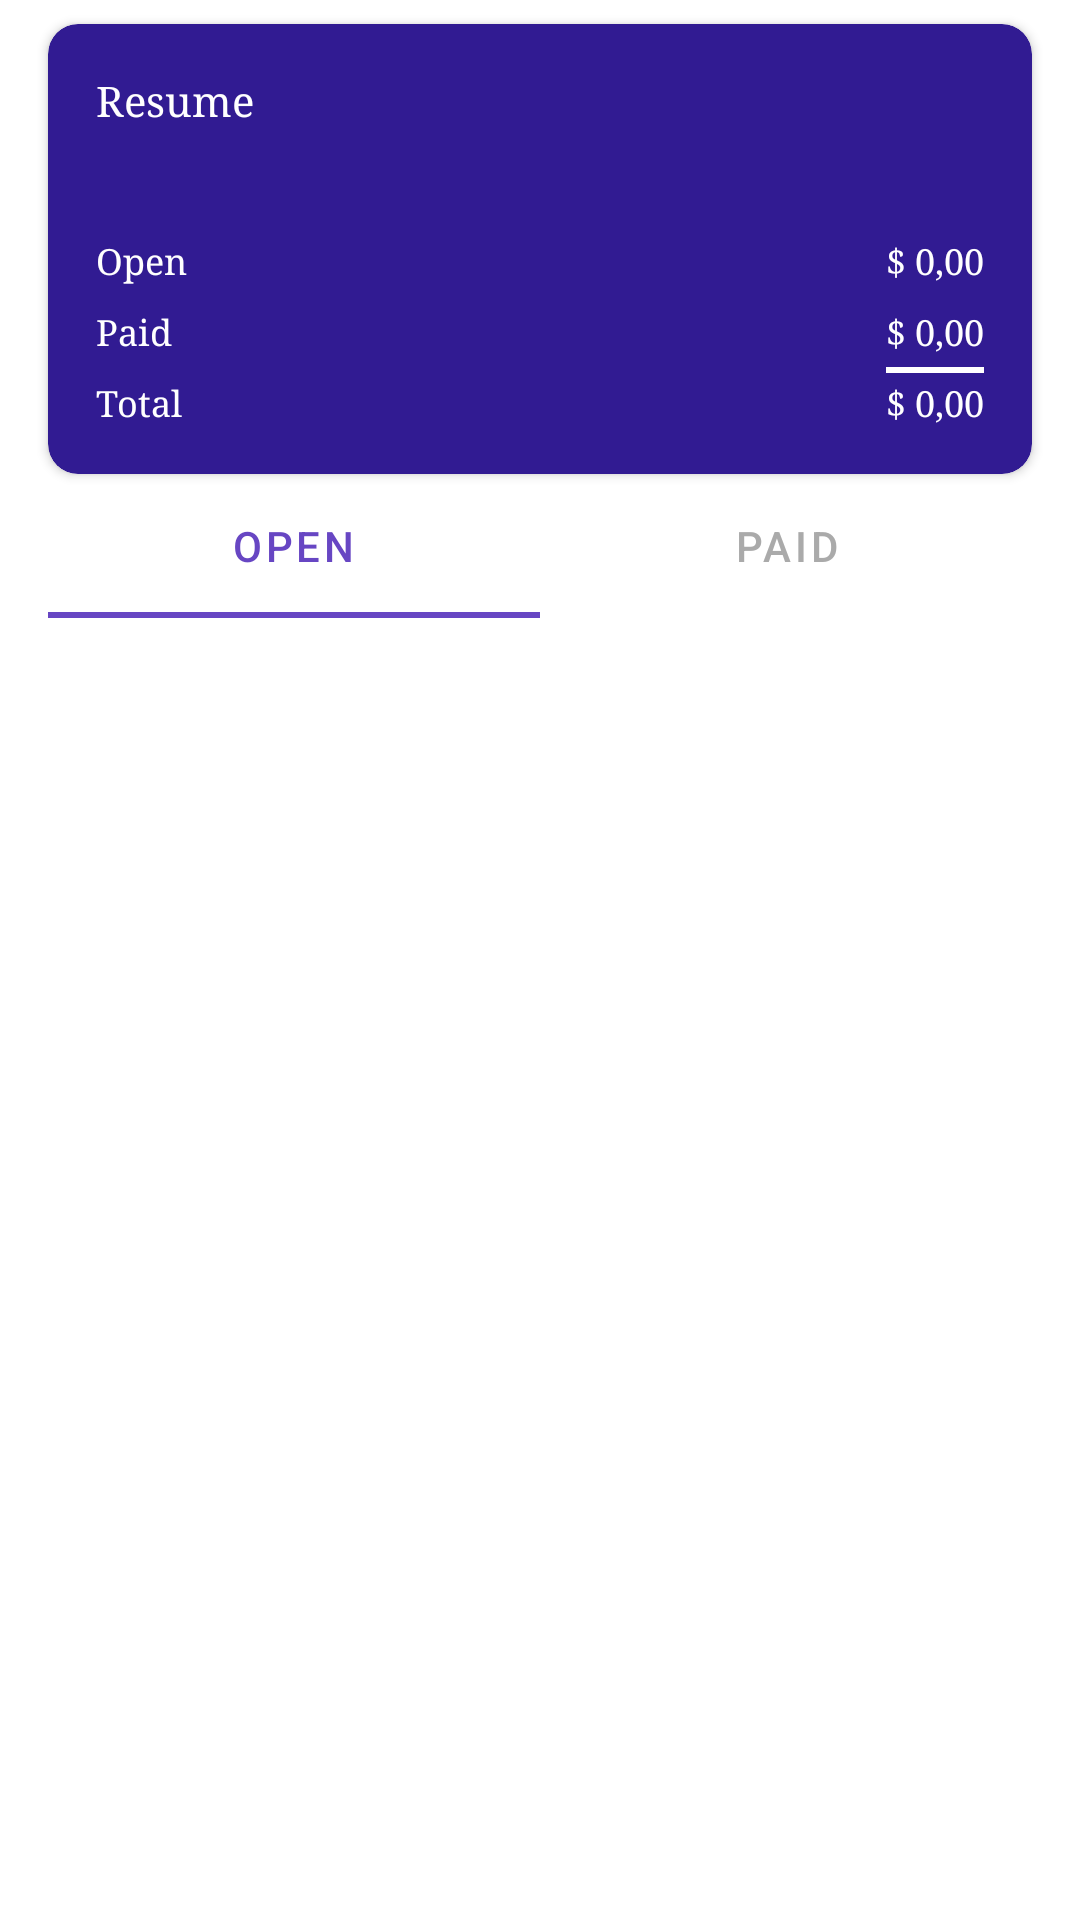

Write the Android layout XML for this screen, with the resource values it uses.
<!-- AndroidManifest.xml: application theme AppTheme -->
<!-- res/layout/fragment_list_release.xml -->
<?xml version="1.0" encoding="utf-8"?>
<androidx.constraintlayout.widget.ConstraintLayout xmlns:android="http://schemas.android.com/apk/res/android"
    xmlns:app="http://schemas.android.com/apk/res-auto"
    android:layout_width="match_parent"
    android:layout_height="match_parent">

    <androidx.cardview.widget.CardView
        android:id="@+id/resume_cardView"
        android:layout_width="0dp"
        android:layout_height="150dp"
        android:layout_marginStart="16dp"
        android:layout_marginTop="8dp"
        android:layout_marginEnd="16dp"
        app:cardBackgroundColor="@color/colorPrimary"
        app:cardCornerRadius="10dp"
        app:layout_constraintEnd_toEndOf="parent"
        app:layout_constraintStart_toStartOf="parent"
        app:layout_constraintTop_toTopOf="parent">

        <androidx.constraintlayout.widget.ConstraintLayout
            android:layout_width="match_parent"
            android:layout_height="match_parent">

            <TextView
                android:id="@+id/textView2"
                android:layout_width="wrap_content"
                android:layout_height="wrap_content"
                android:layout_marginStart="16dp"
                android:layout_marginTop="16dp"
                android:text="@string/resume"
                android:textColor="@android:color/white"
                android:textSize="14sp"
                app:layout_constraintStart_toStartOf="parent"
                app:layout_constraintTop_toTopOf="parent" />

            <TextView
                android:id="@+id/textView5"
                android:layout_width="wrap_content"
                android:layout_height="wrap_content"
                android:layout_marginBottom="8dp"
                android:text="@string/open"
                android:textColor="@android:color/white"
                android:textSize="12sp"
                app:layout_constraintBottom_toTopOf="@+id/textView6"
                app:layout_constraintStart_toStartOf="@+id/textView2" />

            <TextView
                android:id="@+id/textView6"
                android:layout_width="wrap_content"
                android:layout_height="wrap_content"
                android:layout_marginBottom="8dp"
                android:text="@string/paid"
                android:textColor="@android:color/white"
                android:textSize="12sp"
                app:layout_constraintBottom_toTopOf="@+id/textView7"
                app:layout_constraintStart_toStartOf="@+id/textView2" />

            <View
                android:id="@+id/view"
                android:layout_width="0dp"
                android:layout_height="2dp"
                android:layout_marginTop="4dp"
                android:background="@android:color/white"
                app:layout_constraintEnd_toEndOf="@+id/resume_paid"
                app:layout_constraintStart_toStartOf="@+id/resume_paid"
                app:layout_constraintTop_toBottomOf="@+id/resume_paid" />

            <TextView
                android:id="@+id/textView7"
                android:layout_width="wrap_content"
                android:layout_height="wrap_content"
                android:layout_marginBottom="16dp"
                android:text="@string/total"
                android:textColor="@android:color/white"
                android:textSize="12sp"
                app:layout_constraintBottom_toBottomOf="parent"
                app:layout_constraintStart_toStartOf="@+id/textView2" />

            <TextView
                android:id="@+id/resume_open"
                android:layout_width="wrap_content"
                android:layout_height="wrap_content"
                android:layout_marginEnd="16dp"
                android:text="@string/zero_value"
                android:textColor="@android:color/white"
                android:textSize="12sp"
                app:layout_constraintBottom_toBottomOf="@+id/textView5"
                app:layout_constraintEnd_toEndOf="parent"
                app:layout_constraintTop_toTopOf="@+id/textView5" />

            <TextView
                android:id="@+id/resume_paid"
                android:layout_width="wrap_content"
                android:layout_height="wrap_content"
                android:text="@string/zero_value"
                android:textColor="@android:color/white"
                android:textSize="12sp"
                app:layout_constraintBottom_toBottomOf="@+id/textView6"
                app:layout_constraintEnd_toEndOf="@+id/resume_open"
                app:layout_constraintTop_toTopOf="@+id/textView6" />

            <TextView
                android:id="@+id/resume_total"
                android:layout_width="wrap_content"
                android:layout_height="wrap_content"
                android:text="@string/zero_value"
                android:textColor="@android:color/white"
                android:textSize="12sp"
                app:layout_constraintBottom_toBottomOf="@+id/textView7"
                app:layout_constraintEnd_toEndOf="@+id/resume_open"
                app:layout_constraintTop_toTopOf="@+id/textView7" />

        </androidx.constraintlayout.widget.ConstraintLayout>

    </androidx.cardview.widget.CardView>

    <com.google.android.material.tabs.TabLayout
        android:id="@+id/fragment_release_tabLayout"
        android:layout_width="0dp"
        android:layout_height="wrap_content"
        android:layout_marginStart="16dp"
        android:layout_marginEnd="16dp"
        app:layout_constraintEnd_toEndOf="parent"
        app:layout_constraintStart_toStartOf="parent"
        app:layout_constraintTop_toBottomOf="@+id/resume_cardView"
        app:tabIconTint="@android:color/white"
        app:tabIndicatorColor="@color/colorAccent"
        app:tabRippleColor="@android:color/darker_gray"
        app:tabSelectedTextColor="@color/colorAccent"
        app:tabTextColor="@android:color/darker_gray">

        <com.google.android.material.tabs.TabItem
            android:layout_width="wrap_content"
            android:layout_height="wrap_content"
            android:text="@string/open" />

        <com.google.android.material.tabs.TabItem
            android:layout_width="wrap_content"
            android:layout_height="wrap_content"
            android:text="@string/paid" />

    </com.google.android.material.tabs.TabLayout>

    <androidx.viewpager.widget.ViewPager
        android:id="@+id/fragment_release_viewpager"
        android:layout_width="0dp"
        android:layout_height="0dp"
        android:layout_marginStart="16dp"
        android:layout_marginEnd="16dp"
        app:layout_constraintBottom_toBottomOf="parent"
        app:layout_constraintEnd_toEndOf="parent"
        app:layout_constraintStart_toStartOf="parent"
        app:layout_constraintTop_toBottomOf="@+id/fragment_release_tabLayout" />

</androidx.constraintlayout.widget.ConstraintLayout>
<!-- resources referenced by this layout -->
<resources>
  <color name="colorAccent">#6746c3</color>
  <color name="colorPrimary">#311b92</color>
  <string name="open">Open</string>
  <string name="paid">Paid</string>
  <string name="resume">Resume</string>
  <string name="total">Total</string>
  <string name="zero_value">$ 0,00</string>
  <style name="AppTheme" parent="Theme.MaterialComponents.DayNight.DarkActionBar">
          
          <item name="colorPrimary">@color/colorPrimary</item>
          <item name="colorPrimaryDark">@color/colorPrimaryDark</item>
          <item name="colorAccent">@color/colorAccent</item>
          <item name="android:typeface">serif</item>
      </style>
  <color name="colorPrimaryDark">#000063</color>
</resources>
